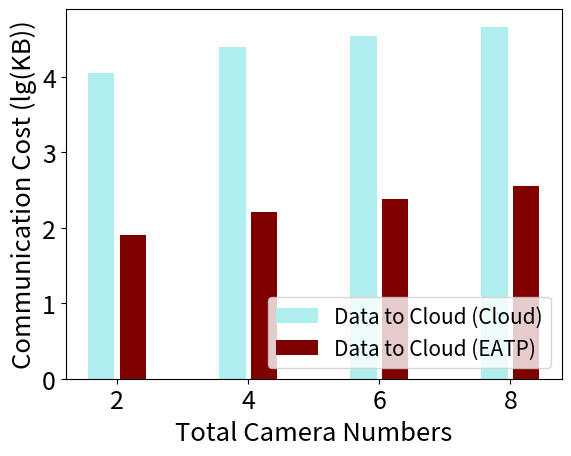

The script that saved this image:
import numpy as np
import matplotlib.pyplot as plt
import math


def log(list_name):
    for i in range(len(list_name)):
        list_name[i] = math.log10(list_name[i])
        print(list_name[i])
    return list_name


size = 4
x = np.arange(size)

video_file = [11243, 24352, 34260, 45851]  # 视频文件大小60s（KB）
# 小论文改为6页时要求
# video_file = [(num / (60 * 3)) * 1024 for num in video_file]  # 每帧 除以60*3
# print("video_file", video_file)
video_file = log(video_file)

data_to_cloud = [81, 162, 243, 352]  # 所有edge上传的文件大小60s（KB）（2,4,6,8个摄像头）
# 小论文改为6页时要求
# data_to_cloud = [(num / (60 * 3)) * 1024 for num in data_to_cloud]  # 每帧 除以60*3
# print("data_to_cloud", data_to_cloud)
data_to_cloud = log(data_to_cloud)

total_width, n = 0.8, 3
width = total_width / n
x = x - (total_width - width) / 2

plt.xlabel('Total Camera Numbers', fontsize=18.5)
plt.ylabel('Communication Cost (lg(KB))', fontsize=18.5)
plt.bar(x - 0.45 * width, video_file, color="#AFEEEE", width=0.75 * width, label='Data to Cloud (Cloud)')
# plt.bar(x-0.45*width, data_to_cam, fc='#033649', width=0.75*width, bottom=video_file, label='Feedback (Cloud)')
plt.bar(x + 0.45 * width, data_to_cloud, color="#800000", width=0.75 * width, label='Data to Cloud (EATP)')
# plt.bar(x+0.45*width, data_to_cam, fc='#250807', width=0.75*width, bottom=data_to_cloud, label='Feedback (EaOT)')
plt.xticks(x, (2, 4, 6, 8), fontsize=18)
plt.yticks(fontsize=18)
plt.legend(loc='lower right', fontsize=15)
plt.show()
